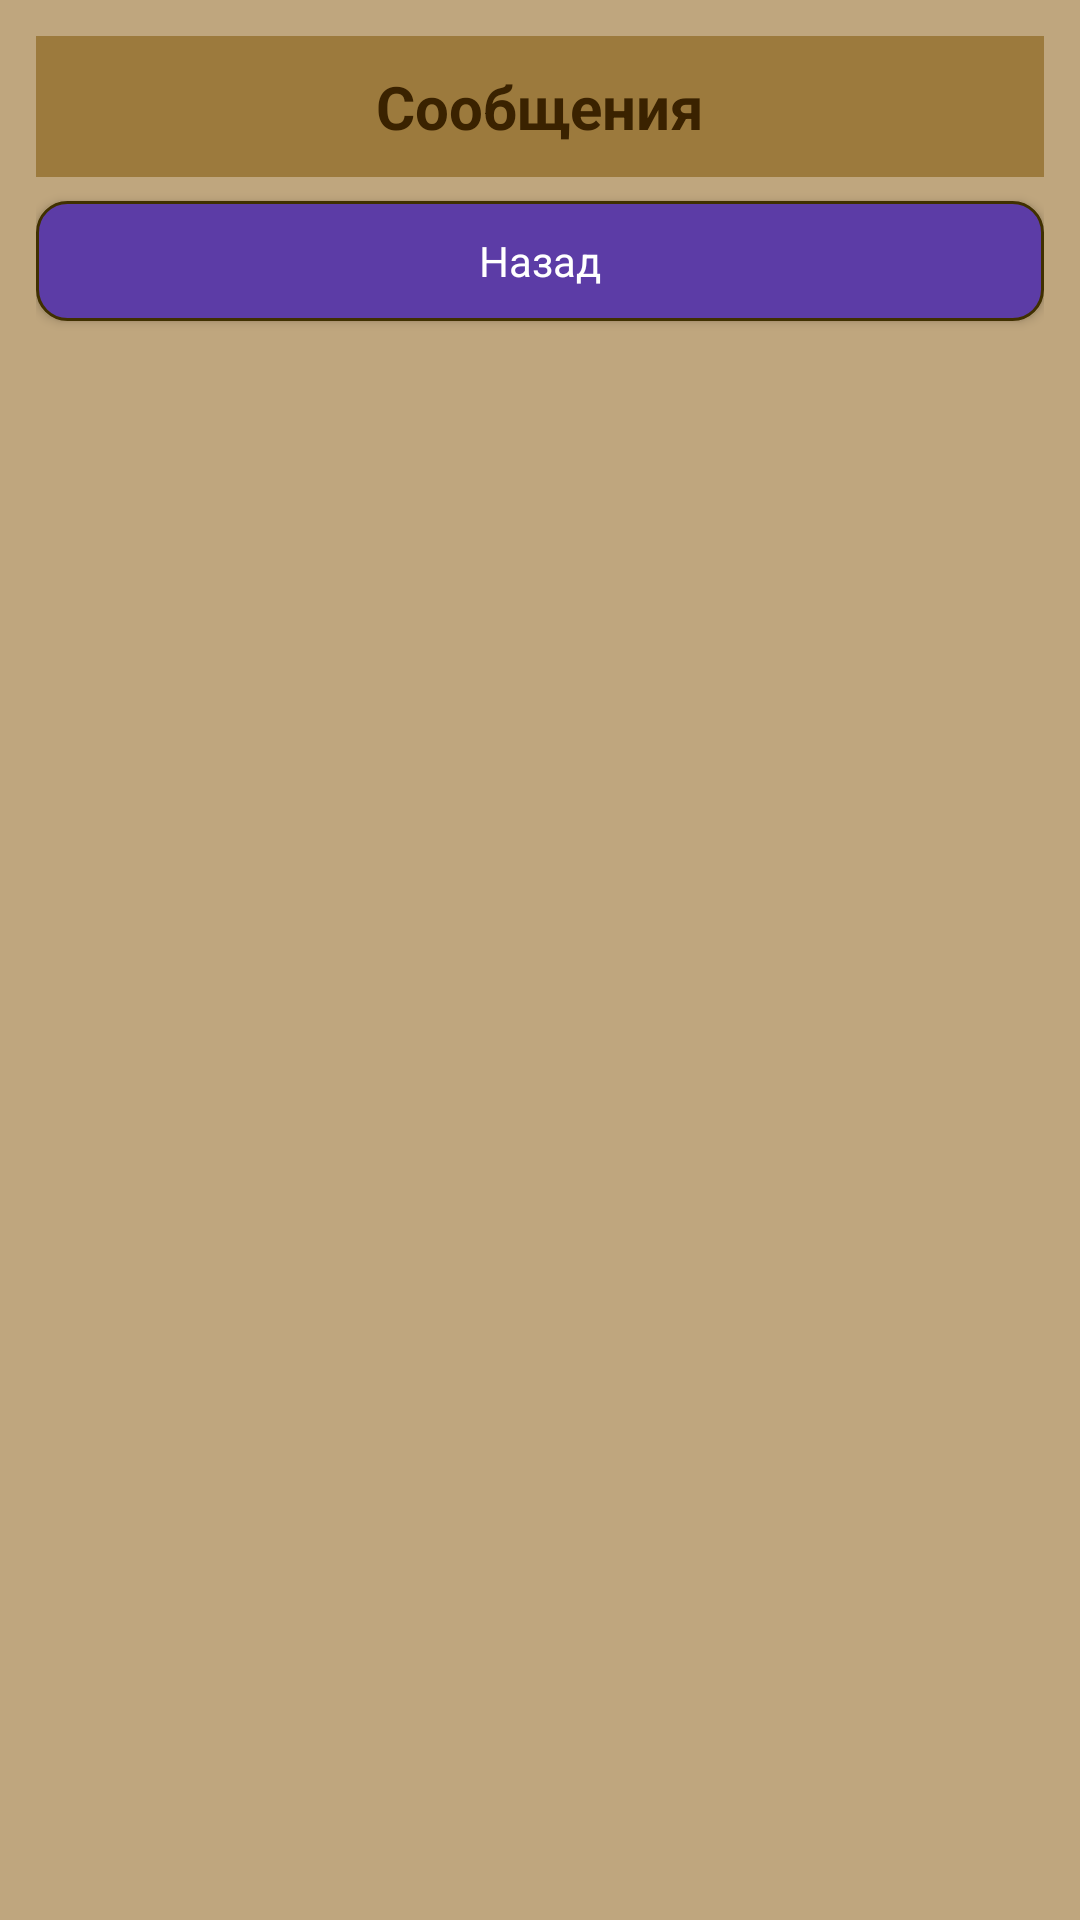

This screen was rendered from an Android layout file. Write that file and the resources it references.
<!-- AndroidManifest.xml: application theme Theme.Derzhava -->
<!-- res/layout/fragment_messages.xml -->
<?xml version="1.0" encoding="utf-8"?>
<ScrollView xmlns:android="http://schemas.android.com/apk/res/android"
    android:id="@+id/root"
    android:layout_width="match_parent"
    android:layout_height="match_parent"
    android:background="@color/derzhava_bg"
    android:padding="12dp">

    <LinearLayout
        android:layout_width="match_parent"
        android:layout_height="wrap_content"
        android:orientation="vertical">

        
        <TextView
            android:id="@+id/tvMessagesTitle"
            android:layout_width="match_parent"
            android:layout_height="wrap_content"
            android:background="@color/derzhava_header"
            android:gravity="center"
            android:padding="10dp"
            android:text="Сообщения"
            android:textColor="@color/derzhava_text_dark"
            android:textSize="20sp"
            android:textStyle="bold" />

        
        <Button
            android:id="@+id/btnBack"
            style="@style/Derzhava.Button"
            android:layout_width="match_parent"
            android:layout_height="wrap_content"
            android:layout_marginTop="8dp"
            android:text="Назад" />

        
        <TextView
            android:id="@+id/tvMessagesEmpty"
            android:layout_width="match_parent"
            android:layout_height="wrap_content"
            android:layout_marginTop="8dp"
            android:text="Сообщений пока нет"
            android:textColor="@color/derzhava_text_light"
            android:textSize="14sp"
            android:visibility="gone" />

        
        <LinearLayout
            android:id="@+id/messagesContainer"
            android:layout_width="match_parent"
            android:layout_height="wrap_content"
            android:layout_marginTop="8dp"
            android:orientation="vertical" />

    </LinearLayout>
</ScrollView>
<!-- resources referenced by this layout -->
<resources>
  <color name="derzhava_bg">#BFA67E</color>
  <color name="derzhava_header">#9C7A3D</color>
  <color name="derzhava_text_dark">#3A2200</color>
  <color name="derzhava_text_light">#FFFFFF</color>
  <style name="Derzhava.Button">
          <item name="android:background">@drawable/bg_derzhava_button</item>
          <item name="android:textColor">@color/derzhava_text_light</item>
          <item name="android:textAllCaps">false</item>
          <item name="android:textSize">14sp</item>
          <item name="android:gravity">center</item>
          <item name="android:minHeight">40dp</item>
      </style>
  <style name="Theme.Derzhava" parent="Base.Theme.Derzhava" />
  <!-- drawable bg_derzhava_button (drawable) -->
  <?xml version="1.0" encoding="utf-8"?>
  <ripple xmlns:android="http://schemas.android.com/apk/res/android"
      android:color="#40FFFFFF">
  
      <item android:drawable="@drawable/bg_derzhava_button_base" />
  
  </ripple>
  <style name="Base.Theme.Derzhava" parent="Theme.Material3.DayNight.NoActionBar">
          
          
      </style>
  <!-- drawable bg_derzhava_button_base (drawable) -->
  <?xml version="1.0" encoding="utf-8"?>
  <shape xmlns:android="http://schemas.android.com/apk/res/android">
      
      <corners android:radius="10dp" />
  
      
      <solid android:color="@color/derzhava_button" />
  
      
      <padding
          android:left="8dp"
          android:top="8dp"
          android:right="8dp"
          android:bottom="8dp" />
  
      
      <stroke
          android:width="1dp"
          android:color="#403000" />
  </shape>
  <color name="derzhava_button">#5C3CA6</color>
</resources>
